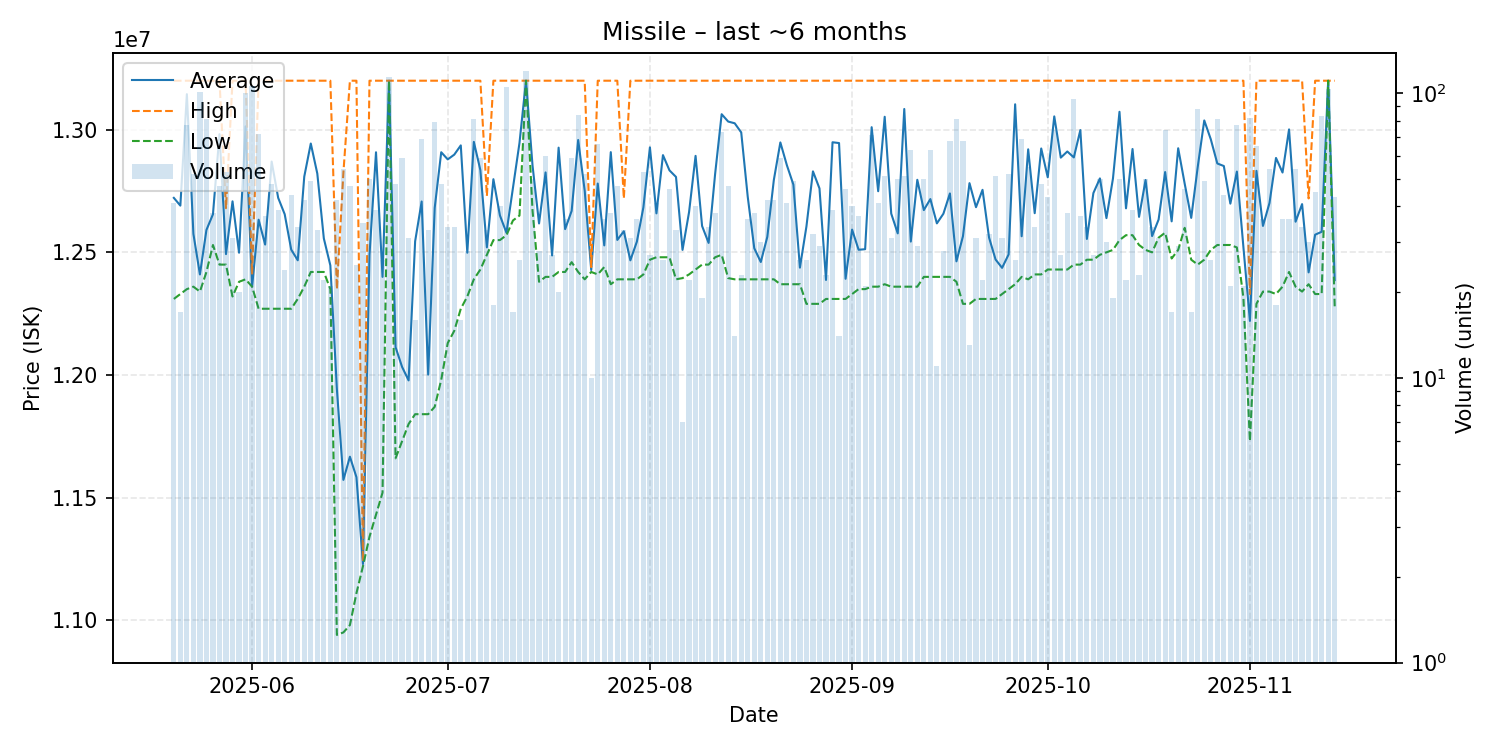

Data behind this chart, as committed beside it:
date, average, highest, lowest, order_count, volume
2025-05-20, 12722195, 13200000, 12310000, 18, 41
2025-05-21, 12690588, 13200000, 12330000, 10, 17
2025-05-22, 13145065, 13200000, 12350000, 5, 77
2025-05-23, 12575385, 13200000, 12360000, 20, 52
2025-05-24, 12410000, 13200000, 12340000, 23, 101
2025-05-25, 12591358, 13200000, 12420000, 23, 81
2025-05-26, 12655263, 13200000, 12530000, 19, 38
2025-05-27, 12981915, 13200000, 12450000, 12, 47
2025-05-28, 12492830, 12680000, 12450000, 19, 53
2025-05-29, 12708065, 13200000, 12320000, 14, 31
2025-05-30, 12498500, 13200000, 12380000, 13, 20
2025-05-31, 13013700, 13200000, 12390000, 20, 100
2025-06-01, 12360000, 12410000, 12360000, 35, 106
2025-06-02, 12633194, 13200000, 12270000, 21, 72
2025-06-03, 12531892, 13200000, 12270000, 18, 37
2025-06-04, 12870208, 13200000, 12270000, 16, 48
2025-06-05, 12722308, 13200000, 12270000, 19, 39
2025-06-06, 12655417, 13200000, 12270000, 10, 24
2025-06-07, 12511136, 13200000, 12270000, 22, 44
2025-06-08, 12467647, 13200000, 12310000, 17, 34
2025-06-09, 12808810, 13200000, 12360000, 13, 42
2025-06-10, 12943878, 13200000, 12420000, 12, 49
2025-06-11, 12821212, 13200000, 12420000, 13, 33
2025-06-12, 12556818, 13200000, 12420000, 14, 22
2025-06-13, 12446667, 13200000, 12350000, 12, 21
2025-06-14, 11942857, 12350000, 10940000, 17, 42
2025-06-15, 11572037, 12825000, 10950000, 13, 54
2025-06-16, 11666596, 13200000, 10980000, 19, 47
2025-06-17, 11583200, 13200000, 11110000, 9, 25
2025-06-18, 11228857, 11240000, 11220000, 12, 35
2025-06-19, 12489000, 13200000, 11340000, 18, 50
2025-06-20, 12908205, 13200000, 11430000, 9, 39
2025-06-21, 12400000, 13200000, 11520000, 11, 26
2025-06-22, 13200000, 13200000, 13200000, 20, 114
2025-06-23, 12113333, 13200000, 11660000, 11, 48
2025-06-24, 12032712, 13200000, 11730000, 23, 59
2025-06-25, 11977742, 13200000, 11800000, 13, 31
2025-06-26, 12545000, 13200000, 11840000, 7, 16
2025-06-27, 12707391, 13200000, 11840000, 14, 69
2025-06-28, 12001515, 13200000, 11840000, 11, 33
2025-06-29, 12681139, 13200000, 11870000, 24, 79
2025-06-30, 12908333, 13200000, 11980000, 15, 48
2025-07-01, 12879118, 13200000, 12130000, 10, 34
2025-07-02, 12898529, 13200000, 12180000, 12, 34
2025-07-03, 12936250, 13200000, 12270000, 9, 16
2025-07-04, 12498571, 13200000, 12320000, 14, 28
2025-07-05, 12950494, 13200000, 12390000, 17, 81
2025-07-06, 12835593, 13200000, 12430000, 19, 59
2025-07-07, 12520303, 12730000, 12490000, 17, 33
2025-07-08, 12798333, 13200000, 12550000, 9, 18
2025-07-09, 12650500, 13200000, 12550000, 16, 40
2025-07-10, 12580000, 13200000, 12570000, 26, 105
2025-07-11, 12761765, 13200000, 12630000, 8, 17
2025-07-12, 12946154, 13200000, 12650000, 14, 26
2025-07-13, 13200000, 13200000, 13200000, 25, 120
2025-07-14, 12854200, 13200000, 12670000, 21, 50
2025-07-15, 12617857, 13200000, 12380000, 13, 28
2025-07-16, 12826000, 13200000, 12400000, 16, 60
2025-07-17, 12487407, 13200000, 12400000, 8, 27
2025-07-18, 12927000, 13200000, 12420000, 9, 20
... 119 more rows
